Run: headless pygame with SDL's dummy video driver; simulated clock (each Clock.tick advances the game by its frame time, no real sleeping); random seed 0; keys injected as events and as key.get_pressed() state; no mouse input.
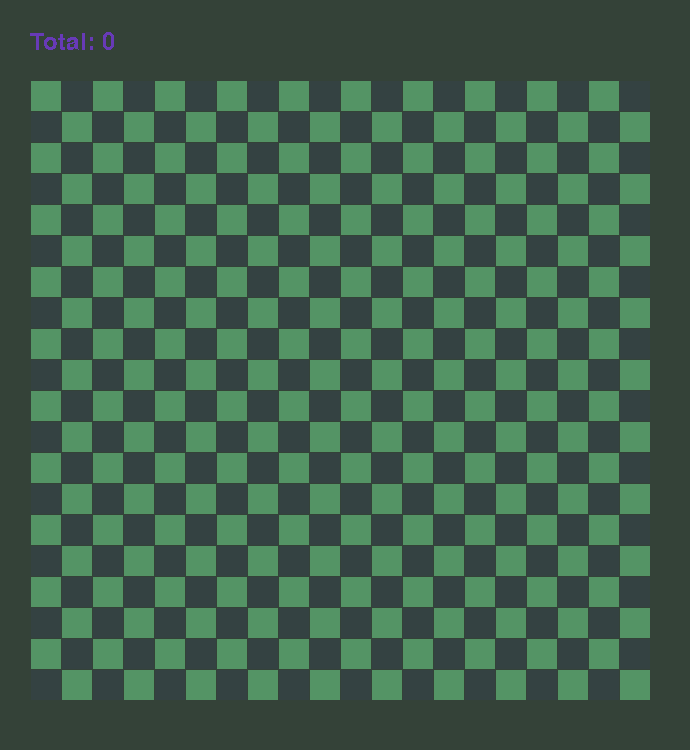
Frame 1 of 1 · flips 1–60 · no input (game ended)

The pygame program that drew these frames:

import pygame
import sys
import random
pygame.init() #bez nego byla oshibka so shriftom

SIZE_BLOCK = 30 # razmer kwadrata
FRAME_COLOR = (52,66,56) #(1, 255, 204)
BLUE = (84, 148, 101)#(63, 202, 125)#(204, 255, 255)
WHITE = (52,66,66) #(255, 255, 255)
SNAKE_COLOR = (103, 58, 183) #(1, 102, 1)
RED = (244,67,54)

size = [690, 750] # razmer okna
COUNT_BLOCKS = 20
MARGIN = 1

#sozdae:m okno i sohranjaem ego v peremennuju
screen = pygame.display.set_mode(size) # vysyvaem metod set_mode i peredae:m emy spisok 4isel size
pygame.display.set_caption('zmejka') # s pom. etogo metoda mozhem zadat' zagolovok
timer = pygame.time.Clock()

class SnakeBlock:
    def __init__(self, x, y): #pri sozdanii objekta etogo klassa budem sohranjat' x i y
        self.x = x
        self.y = y

    def is_inside(self):
         return 0 <= self.x < COUNT_BLOCKS and 0 <= self.y < COUNT_BLOCKS

    def __eq__(self, other):
        return isinstance(other, SnakeBlock) and self.x == other.x and self.y == other.y

def get_random_empty_block():
    x = random.randint(0, COUNT_BLOCKS -1)
    y = random.randint(0, COUNT_BLOCKS -1)
    empty_block = SnakeBlock(x, y)
    while empty_block in snake_blocks:
        empty_block.x = random.randint(0, COUNT_BLOCKS -1)
        empty_block.y = random.randint(0, COUNT_BLOCKS -1)
    return empty_block

def draw_block(color, row, column):
    pygame.draw.rect(screen, color, [30 + column * SIZE_BLOCK + MARGIN * (column + 1),
                                     80 + row * SIZE_BLOCK + MARGIN * (row + 1), SIZE_BLOCK, SIZE_BLOCK]) #risuem kwadratiki polja, levaja verhnjaja to4ka (x,y) i rasmer kwadratika

snake_blocks = [SnakeBlock(9,8), SnakeBlock(9,9), SnakeBlock(9,10)]
apple = get_random_empty_block()
d_row = 0
d_col = 1
total = 0 #podc4e: o4kov
courier = pygame.font.SysFont('courier', 36) #ssylka na shrift

# 4toby okno ne zakryvalos' cozdae:m beskone4ny zikl
while True:
    for event in pygame.event.get(): # zikl dlja obrabotki sobytij
        if event.type == pygame.QUIT:
            print('exit')
            pygame.quit()
        elif event.type == pygame.KEYDOWN: # peremeshhenie zmejki
            if event.key == pygame.K_UP and d_col != 0:
                d_row = -1
                d_col = 0
            elif event.key == pygame.K_DOWN and d_col != 0:
                d_row = 1
                d_col = 0
            elif event.key == pygame.K_LEFT and d_row != 0:
                d_row = 0
                d_col = -1
            elif event.key == pygame.K_RIGHT and d_row != 0:
                d_row = 0
                d_col = 1

    screen.fill(FRAME_COLOR) #raskrasim ekram

    text_total = courier.render(f"Total: {total}", 0, SNAKE_COLOR) #sozdae:m tekst, shrift, obtekanie, razmer, zvet
    screen.blit(text_total, (SIZE_BLOCK, SIZE_BLOCK)) #raspolagaem tekst na ekrane

    for row in range(COUNT_BLOCKS):
        for column in range(COUNT_BLOCKS):
            if (row + column) % 2 == 0: #proverka 4e:tnosti
                color = BLUE
            else:
                color = WHITE

            draw_block(color, row, column)

    head = snake_blocks[-1]
    if not head.is_inside():
        print('crush')
        pygame.quit()
        sys.exit () #zakroetsja programma
    for block in snake_blocks:
        draw_block(SNAKE_COLOR, block.x, block.y)

    draw_block(RED, apple.x, apple.y)
    for block in snake_blocks:
        draw_block(SNAKE_COLOR, block.x, block.y)

    if apple == head:
        total += 1
        snake_blocks.append(apple)
        apple = get_random_empty_block()

    new_head = SnakeBlock (head.x + d_row, head.y + d_col)
    snake_blocks.append(new_head) #dobavljaem novuju golowu v spisok
    snake_blocks.pop(0) #ubiraem poslednij blok zmejki, a konez zmeiki u nas na index 0

    pygame.display.flip() # primenjaet vse: 4to mnarisovali na ekrane
    timer.tick(7)
